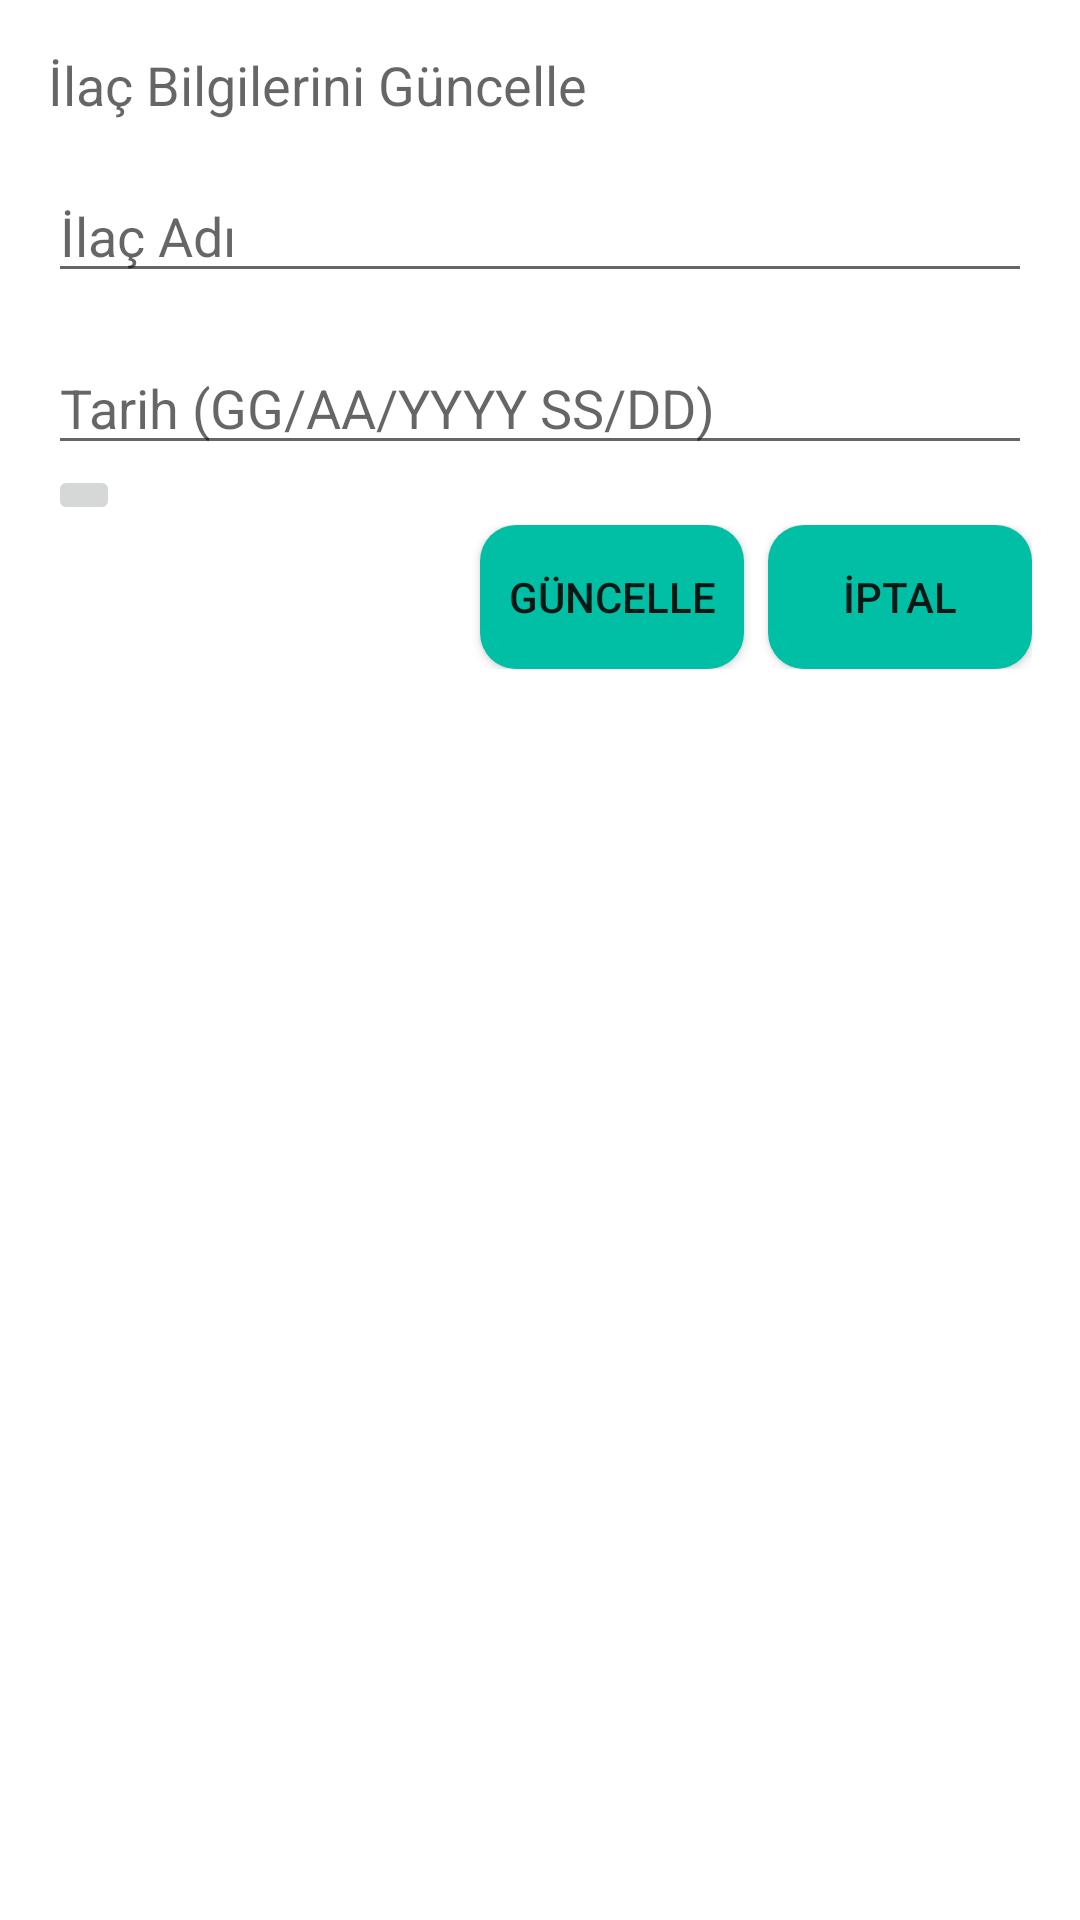

Here is an Android app screen rendered from its layout file. Give the layout XML and the strings, colors and styles it references.
<!-- AndroidManifest.xml: application theme Theme.Diyabetik -->
<!-- res/layout/dialog_update_medicine.xml -->
<?xml version="1.0" encoding="utf-8"?>
<LinearLayout xmlns:android="http://schemas.android.com/apk/res/android"
    android:layout_width="match_parent"
    android:layout_height="wrap_content"
    android:orientation="vertical"
    android:padding="16dp">

    <TextView
        android:layout_width="match_parent"
        android:layout_height="wrap_content"
        android:text="İlaç Bilgilerini Güncelle"
        android:textAppearance="?android:textAppearanceMedium" />

    <EditText
        android:id="@+id/editTextMedicineName"
        android:layout_width="match_parent"
        android:layout_height="wrap_content"
        android:layout_marginTop="16dp"
        android:hint="İlaç Adı"
        android:inputType="text" />

    <EditText
        android:id="@+id/editTextTakenTime"
        android:layout_width="match_parent"
        android:layout_height="wrap_content"
        android:layout_marginTop="16dp"
        android:hint="Tarih (GG/AA/YYYY SS/DD)"
        android:inputType="date" />

    <ImageButton
        android:id="@+id/imageButtonCalendar"
        android:layout_width="wrap_content"
        android:layout_height="wrap_content"
        android:src="@drawable/calendar" />

    <LinearLayout
        android:layout_width="match_parent"
        android:layout_height="wrap_content"
        android:orientation="horizontal"
        android:gravity="end"
        android:layout_below="@id/imageButtonCalendar">

        <Button
            android:layout_width="wrap_content"
            android:layout_height="wrap_content"
            android:text="Güncelle"
            android:background="@drawable/rounded_button"
            android:id="@+id/buttonUpdate"
            android:layout_marginEnd="8dp"/>
        <Button
            android:layout_width="wrap_content"
            android:layout_height="wrap_content"
            android:background="@drawable/rounded_button"
            android:text="İptal"
            android:id="@+id/buttonCancel"/>
    </LinearLayout>

</LinearLayout>
<!-- resources referenced by this layout -->
<resources>
  <!-- drawable rounded_button (drawable) -->
  <selector xmlns:android="http://schemas.android.com/apk/res/android">
      <item android:state_pressed="true" android:alpha="0.5">
          <shape android:shape="rectangle">
              <size android:height="36dp" />
              <solid android:color="@color/colorPrimary" />
              <corners android:radius="12dp" />
          </shape>
      </item>
      <item>
          <shape android:shape="rectangle">
              <size android:height="36dp" />
              <solid android:color="@color/colorPrimary" />
              <corners android:radius="12dp" />
          </shape>
      </item>
  </selector>
  <style name="Theme.Diyabetik" parent="Theme.MaterialComponents.DayNight.DarkActionBar">
          
          <item name="colorPrimary">#576CBC</item>
          <item name="colorPrimaryVariant">@color/purple_700</item>
          <item name="colorOnPrimary">@color/white</item>
          
          <item name="colorSecondary">@color/teal_200</item>
          <item name="colorSecondaryVariant">@color/teal_700</item>
          <item name="colorOnSecondary">@color/black</item>
          
          <item name="android:statusBarColor">?attr/colorPrimaryVariant</item>
          
      </style>
  <color name="colorPrimary">#00BFA5</color>
  <color name="purple_700">#FF3700B3</color>
  <color name="white">#ffffff</color>
  <color name="teal_200">#FF03DAC5</color>
  <color name="teal_700">#FF018786</color>
  <color name="black">#FF000000</color>
</resources>
